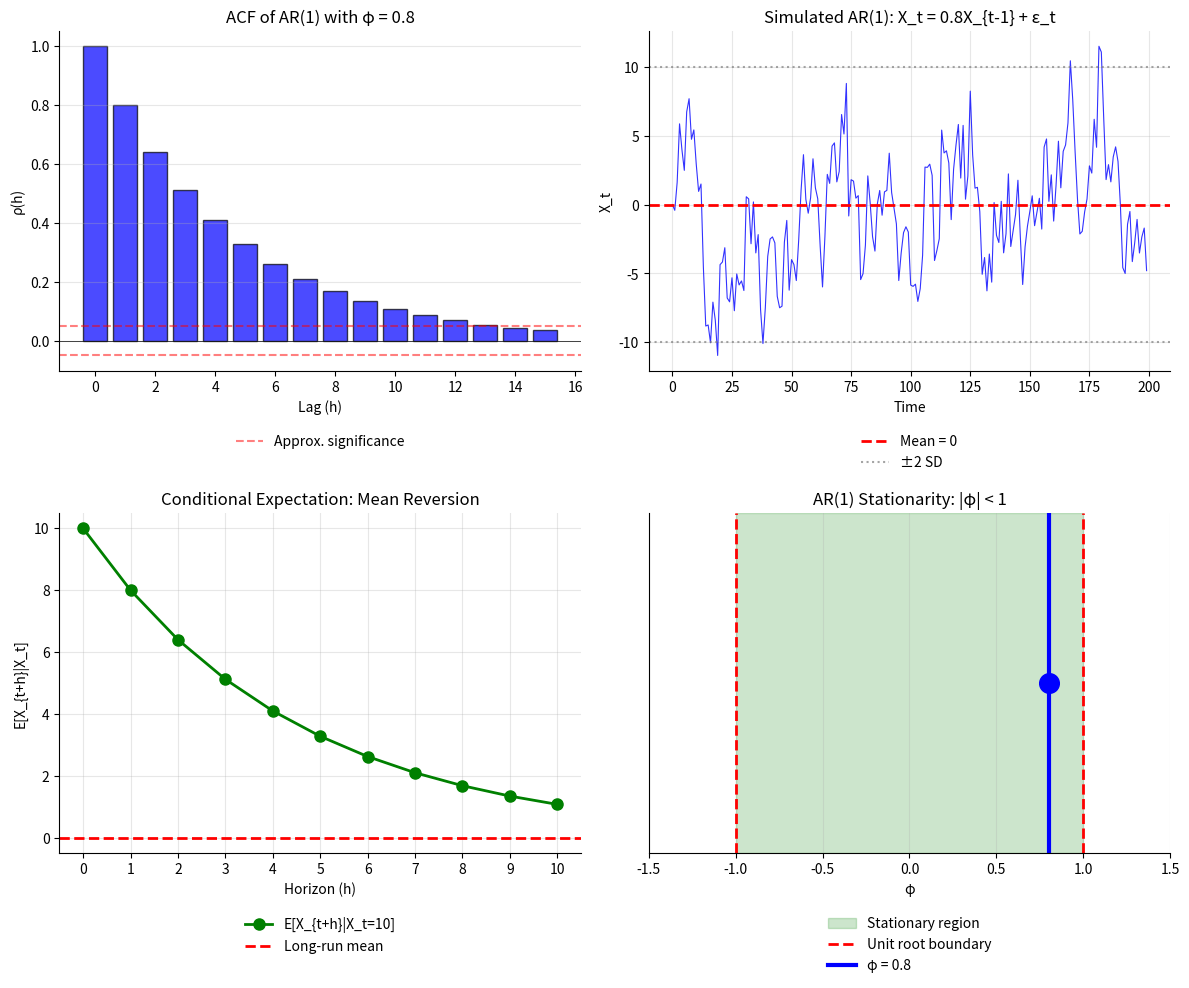

The matplotlib source for this figure: (Note: this script raises an exception after producing the figure.)
"""
TSA_ch1_ex3_ar1
===============
Seminar Exercise 3: AR(1) Process

Problem: X_t = 0.8 X_{t-1} + ε_t where ε_t ~ WN(0, 9)
Check stationarity, calculate variance and autocorrelations
"""

import numpy as np
import matplotlib.pyplot as plt

# --- Standard chart style ---
plt.rcParams['figure.facecolor'] = 'none'
plt.rcParams['axes.facecolor'] = 'none'
plt.rcParams['savefig.facecolor'] = 'none'
plt.rcParams['savefig.transparent'] = True
plt.rcParams['axes.grid'] = False
plt.rcParams['axes.spines.top'] = False
plt.rcParams['axes.spines.right'] = False


# Given parameters
phi = 0.8           # AR coefficient
sigma_sq = 9        # Variance of white noise
sigma = np.sqrt(sigma_sq)

print("=" * 60)
print("AR(1) PROCESS - Step by Step Solution")
print("=" * 60)
print(f"\nModel: X_t = {phi} X_{{t-1}} + ε_t")
print(f"where ε_t ~ WN(0, {sigma_sq})")

# Part a: Stationarity check
print("\n" + "-" * 60)
print("a) Is this process stationary? Why?")
print("-" * 60)
print("\nAR(1) stationarity condition: |φ| < 1")
print()
print(f"Given: φ = {phi}")
print(f"Check: |{phi}| = {abs(phi)} < 1 ?")
print(f"       {abs(phi)} < 1 ✓ TRUE")
print()
print("Therefore: The process IS stationary.")
print()
print("Alternative view (characteristic equation):")
print("  1 - φL = 0  →  L = 1/φ = 1/0.8 = 1.25")
print("  Root is OUTSIDE the unit circle (|1.25| > 1)")
print("  → Stationary")

# Part b: Unconditional variance
print("\n" + "-" * 60)
print("b) Calculate the unconditional variance Var(X_t)")
print("-" * 60)
print("\nFor stationary AR(1):")
print("  Var(X_t) = σ² / (1 - φ²)")
print()
print(f"  Var(X_t) = {sigma_sq} / (1 - {phi}²)")
print(f"          = {sigma_sq} / (1 - {phi**2})")
print(f"          = {sigma_sq} / {1 - phi**2}")

Var_X = sigma_sq / (1 - phi**2)
print(f"          = {Var_X:.2f}")
print()
print(f"Standard deviation: SD(X_t) = √{Var_X:.2f} = {np.sqrt(Var_X):.2f}")

# Part c: Autocorrelations
print("\n" + "-" * 60)
print("c) Calculate ρ(1), ρ(2), ρ(3)")
print("-" * 60)
print("\nFor AR(1): ρ(h) = φ^h (geometric decay)")
print()

rho_1 = phi**1
rho_2 = phi**2
rho_3 = phi**3

print(f"  ρ(1) = φ¹ = {phi}^1 = {rho_1}")
print(f"  ρ(2) = φ² = {phi}^2 = {rho_2}")
print(f"  ρ(3) = φ³ = {phi}^3 = {rho_3}")
print()
print("Note: ACF decays EXPONENTIALLY (geometric decay)")
print(f"Since φ = {phi} > 0, ACF is always positive")
print("(If φ < 0, ACF would alternate in sign)")

# Part d: Conditional expectations
print("\n" + "-" * 60)
print("d) Calculate E[X_{t+1}|X_t=10] and E[X_{t+2}|X_t=10]")
print("-" * 60)
print("\nFor AR(1) with zero mean:")
print("  E[X_{t+h}|X_t] = φ^h × X_t")
print()
X_t = 10

E_Xt1 = phi**1 * X_t
E_Xt2 = phi**2 * X_t

print(f"Given: X_t = {X_t}")
print()
print(f"  E[X_{{t+1}}|X_t={X_t}] = φ¹ × X_t = {phi} × {X_t} = {E_Xt1}")
print(f"  E[X_{{t+2}}|X_t={X_t}] = φ² × X_t = {phi**2} × {X_t} = {E_Xt2}")
print()
print("Interpretation:")
print(f"  Starting from X_t = {X_t}:")
print(f"  - After 1 period, expect {E_Xt1}")
print(f"  - After 2 periods, expect {E_Xt2}")
print(f"  - Long-run: E[X_∞] → 0 (unconditional mean)")
print(f"  This shows MEAN REVERSION: values drift toward the mean")

# Visualization
fig, axes = plt.subplots(2, 2, figsize=(12, 10))

# Top-left: ACF
ax1 = axes[0, 0]
lags = np.arange(0, 16)
acf_values = phi ** lags
ax1.bar(lags, acf_values, color='blue', alpha=0.7, edgecolor='black')
ax1.axhline(y=0, color='black', linewidth=0.5)
ax1.axhline(y=0.05, color='red', linestyle='--', alpha=0.5, label='Approx. significance')
ax1.axhline(y=-0.05, color='red', linestyle='--', alpha=0.5)
ax1.set_xlabel('Lag (h)')
ax1.set_ylabel('ρ(h)')
ax1.set_title(f'ACF of AR(1) with φ = {phi}')
ax1.legend(loc='upper center', bbox_to_anchor=(0.5, -0.15), frameon=False)
ax1.grid(True, alpha=0.3, axis='y')

# Top-right: Simulated AR(1) path
ax2 = axes[0, 1]
np.random.seed(42)
n = 200
x = np.zeros(n)
eps = np.random.normal(0, sigma, n)
for t in range(1, n):
    x[t] = phi * x[t-1] + eps[t]

ax2.plot(x, 'b-', linewidth=0.8, alpha=0.8)
ax2.axhline(y=0, color='red', linestyle='--', linewidth=2, label='Mean = 0')
ax2.axhline(y=2*np.sqrt(Var_X), color='gray', linestyle=':', alpha=0.7)
ax2.axhline(y=-2*np.sqrt(Var_X), color='gray', linestyle=':', alpha=0.7, label='±2 SD')
ax2.set_xlabel('Time')
ax2.set_ylabel('X_t')
ax2.set_title(f'Simulated AR(1): X_t = {phi}X_{{t-1}} + ε_t')
ax2.legend(loc='upper center', bbox_to_anchor=(0.5, -0.15), frameon=False)
ax2.grid(True, alpha=0.3)

# Bottom-left: Forecast decay
ax3 = axes[1, 0]
h_vals = np.arange(0, 11)
forecast_from_10 = phi ** h_vals * X_t
ax3.plot(h_vals, forecast_from_10, 'go-', markersize=8, linewidth=2, label=f'E[X_{{t+h}}|X_t={X_t}]')
ax3.axhline(y=0, color='red', linestyle='--', linewidth=2, label='Long-run mean')
ax3.set_xlabel('Horizon (h)')
ax3.set_ylabel('E[X_{t+h}|X_t]')
ax3.set_title('Conditional Expectation: Mean Reversion')
ax3.legend(loc='upper center', bbox_to_anchor=(0.5, -0.15), frameon=False)
ax3.grid(True, alpha=0.3)
ax3.set_xticks(h_vals)

# Bottom-right: Stationarity region
ax4 = axes[1, 1]
phi_vals = np.linspace(-1.2, 1.2, 100)
ax4.axvspan(-1, 1, alpha=0.2, color='green', label='Stationary region')
ax4.axvline(x=1, color='red', linestyle='--', linewidth=2)
ax4.axvline(x=-1, color='red', linestyle='--', linewidth=2, label='Unit root boundary')
ax4.axvline(x=phi, color='blue', linewidth=3, label=f'φ = {phi}')
ax4.scatter([phi], [0], color='blue', s=200, zorder=5)
ax4.set_xlim(-1.5, 1.5)
ax4.set_ylim(-0.5, 0.5)
ax4.set_xlabel('φ')
ax4.set_title('AR(1) Stationarity: |φ| < 1')
ax4.legend(loc='upper center', bbox_to_anchor=(0.5, -0.15), frameon=False)
ax4.set_yticks([])
ax4.grid(True, alpha=0.3, axis='x')

plt.tight_layout()
plt.savefig('../../charts/ch1_seminar_ex3_ar1.png', dpi=150, bbox_inches='tight', transparent=True)
plt.savefig('../../charts/ch1_seminar_ex3_ar1.pdf', bbox_inches='tight', transparent=True)
plt.show()

print("\n" + "=" * 60)
print("FINAL ANSWERS:")
print("=" * 60)
print(f"a) Stationary? YES, because |φ| = |{phi}| = {abs(phi)} < 1")
print(f"b) Var(X_t) = {Var_X:.2f}")
print(f"c) ρ(1) = {rho_1}, ρ(2) = {rho_2}, ρ(3) = {rho_3}")
print(f"d) E[X_{{t+1}}|X_t=10] = {E_Xt1}, E[X_{{t+2}}|X_t=10] = {E_Xt2}")
